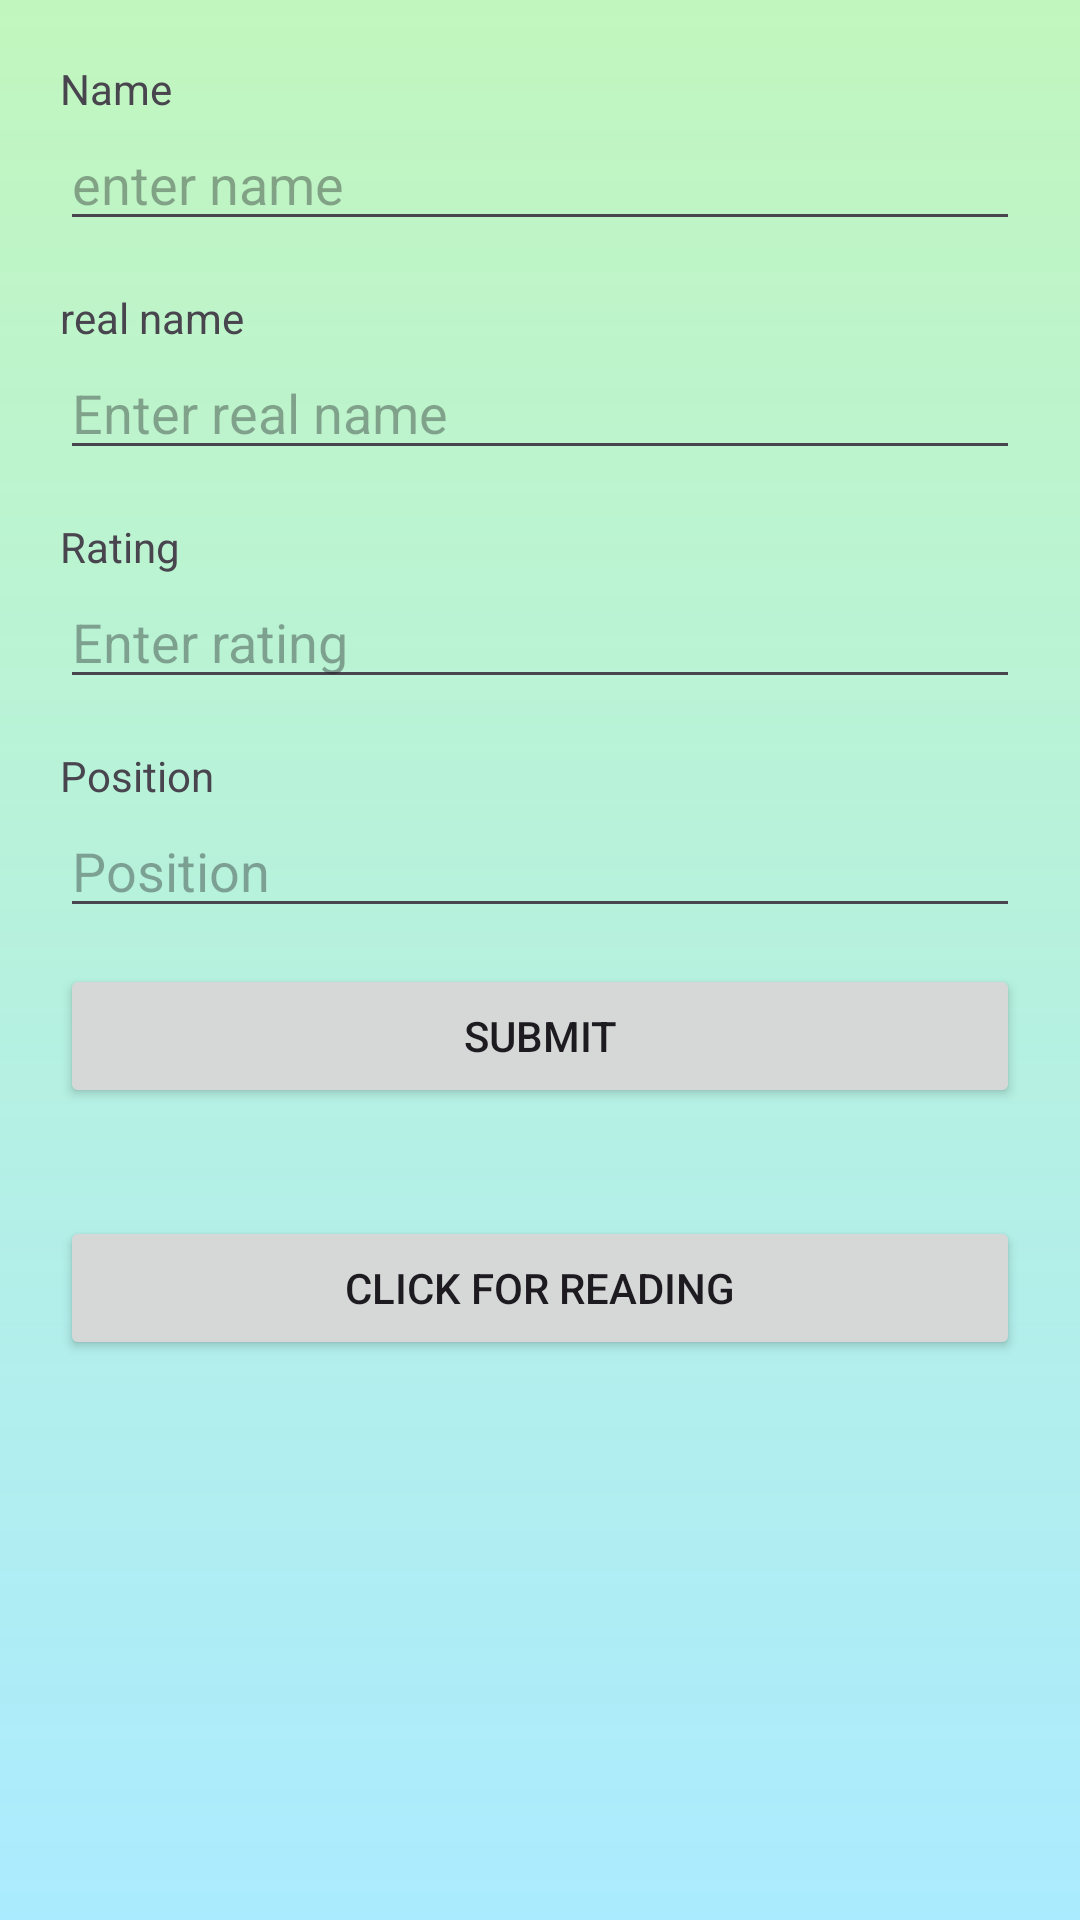

The Android layout XML behind this screen, and the referenced resources:
<!-- AndroidManifest.xml: application theme Theme.CRUDapp -->
<!-- res/layout/activity_main.xml -->
<?xml version="1.0" encoding="utf-8"?>
<androidx.constraintlayout.widget.ConstraintLayout xmlns:android="http://schemas.android.com/apk/res/android"
    xmlns:app="http://schemas.android.com/apk/res-auto"
    xmlns:tools="http://schemas.android.com/tools"
    android:layout_width="match_parent"
    android:layout_height="match_parent"
    android:background="@drawable/background_gradient"
    tools:context=".MainActivity"
    android:padding="20dp">

    <TextView
        android:id="@+id/name"
        android:layout_width="wrap_content"
        android:layout_height="wrap_content"
        android:text="Name"
        app:layout_constraintStart_toStartOf="parent"
        app:layout_constraintTop_toTopOf="parent" />

    <EditText
        android:id="@+id/name_edit_text"
        android:layout_width="match_parent"
        android:layout_height="wrap_content"
        app:layout_constraintStart_toStartOf="parent"
        app:layout_constraintTop_toBottomOf="@+id/name"
        android:hint="enter name"
        />

    <TextView
        android:layout_marginTop="16dp"
        android:id="@+id/real_name"
        android:layout_width="wrap_content"
        android:layout_height="wrap_content"
        android:text="real name"

        app:layout_constraintStart_toStartOf="parent"
        app:layout_constraintTop_toBottomOf="@id/name_edit_text" />

    <EditText
        android:id="@+id/real_name_edit_text"
        android:layout_width="match_parent"
        android:layout_height="wrap_content"
        app:layout_constraintStart_toStartOf="parent"
        app:layout_constraintTop_toBottomOf="@id/real_name"
        android:hint="Enter real name"/>

    <TextView
        android:layout_marginTop="16dp"
        android:id="@+id/rating"
        android:layout_width="wrap_content"
        android:layout_height="wrap_content"
        android:text="Rating"
        app:layout_constraintStart_toStartOf="parent"
        app:layout_constraintTop_toBottomOf="@id/real_name_edit_text" />

    <EditText
        android:id="@+id/rating_edit_text"
        android:layout_width="match_parent"
        android:layout_height="wrap_content"
        app:layout_constraintStart_toStartOf="parent"
        app:layout_constraintTop_toBottomOf="@id/rating"
        android:hint="Enter rating"/>

    <TextView
        android:layout_marginTop="16dp"
        android:id="@+id/position"
        android:layout_width="wrap_content"
        android:layout_height="wrap_content"
        android:text="Position"
        app:layout_constraintStart_toStartOf="parent"
        app:layout_constraintTop_toBottomOf="@id/rating_edit_text" />

    <EditText
        android:id="@+id/position_edit_text"
        android:layout_width="match_parent"
        android:layout_height="wrap_content"
        app:layout_constraintStart_toStartOf="parent"
        app:layout_constraintTop_toBottomOf="@id/position"
        android:hint="Position"/>

    <Button
        android:layout_width="match_parent"
        android:layout_height="wrap_content"
        android:id="@+id/button"
        android:layout_marginTop="12dp"
        android:text="submit"
        app:layout_constraintStart_toStartOf="parent"
        app:layout_constraintTop_toBottomOf="@id/position_edit_text" />

    <Button
        android:id="@+id/get_button"
        android:layout_width="match_parent"
        android:layout_marginTop="36dp"
        android:layout_height="wrap_content"
        app:layout_constraintTop_toBottomOf="@id/button"
        app:layout_constraintStart_toStartOf="parent"
        android:text="Click for Reading"
        android:gravity="center"/>

</androidx.constraintlayout.widget.ConstraintLayout>
<!-- resources referenced by this layout -->
<resources>
  <!-- drawable background_gradient (drawable) -->
  <shape xmlns:android="http://schemas.android.com/apk/res/android"
      android:shape="rectangle">
      <gradient
          android:angle="179.81"
          android:startColor="#DAB7F6B3"
          android:endColor="#ABEBFF"
          android:type="linear"/>
  </shape>
  <style name="Theme.CRUDapp" parent="Base.Theme.CRUDapp" />
  <style name="Base.Theme.CRUDapp" parent="Theme.Material3.DayNight.NoActionBar">
          
          
      </style>
</resources>
